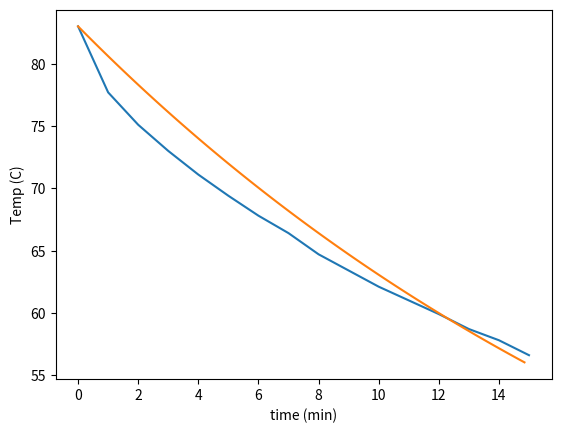

The script that saved this image:
"""
Solving Newton Cooling via Euler Method
[redacted]
January 25, 2017
Python 3.5
"""
#Necessary modules
import matplotlib.pyplot as plt
import numpy as np

#The data set we wish to match
def GetArrays():
    times = list(range(16)) #0,1,2...15 array. Note Python starts at 0
    Temps = [83, 77.7, 75.1, 73, 71.1, 69.4, 67.8, 66.4, 64.7, 63.4, 62.1, 61, 59.9, 58.7, 57.8, 56.6]
    return times, Temps
  
#Various constants  
def constants(times, Temps):
    T0 = Temps[0] #initial temperature
    tf = times[-1] #Gets final time value
    Tair = 25 #ambient temperature
    R = 0.042 #rate of cooling
    return T0, tf, Tair, R

def Euler(tf, T0, R, nsteps):
    deltime = tf/nsteps #length of a time step
    newtimes = np.arange(0,15,deltime) #Generates n time points
    newTemps = []
    newTemps.append(T0) #Same start point
    for i in range(nsteps-1):
        nextTemp = newTemps[i] - R*(newTemps[i] -Tair)*deltime
        newTemps.append(nextTemp) #Add new temperature to Euler array
#    print(len(newtimes), len(newTemps))
    return newtimes, newTemps

#Main program
times, Temps = GetArrays()
T0, tf, Tair, R = constants(times, Temps)
Eulertimes, EulerTemps = Euler(tf, T0, R, 100) #The Euler method
plt.plot(times, Temps, Eulertimes, EulerTemps) #Make the plot
plt.xlabel('time (min)')
plt.ylabel('Temp (C)')
plt.show()    

'''
Part C:
Estimate M = 0.300 kg (about 10 ounces).
Estimate A = 25 square centimeters (.0025 square meters)

In[56]: 0.0237*.0075/(.042*.3*4.19*10**3)
Out[56]: 3.3668598704398217e-06 m

Part D
'''